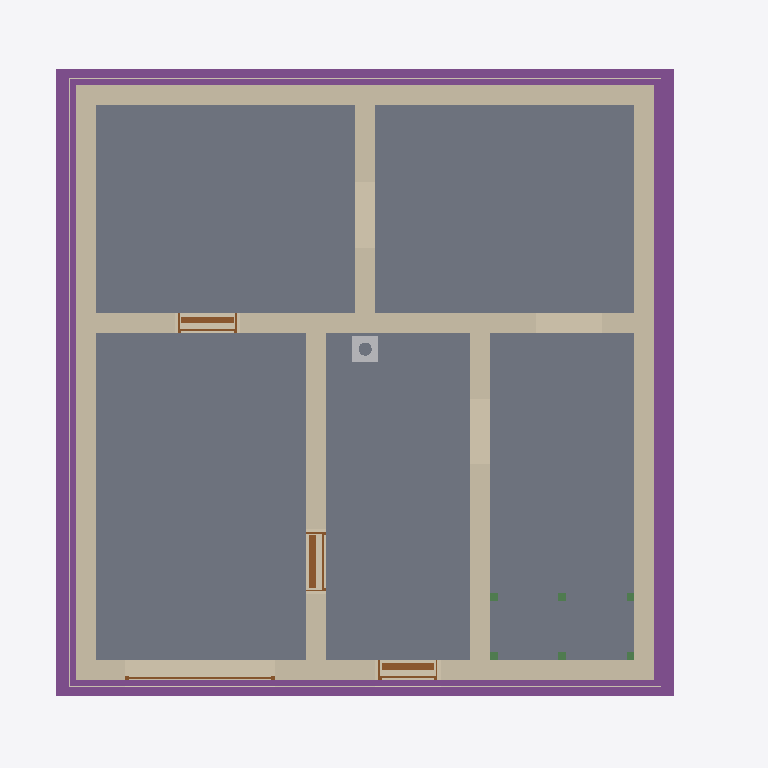
Plan cut of the same IFC building model at storey 'Foundation' (level -3.23 m, cut at -1.83 m), seen from above with north up, elements coloured by IFC class: 8 walls (beige), 6 beams (green), 5 slabs (grey), 4 footings (purple), 4 doors (brown), 3 coverings (cream), 1 other element (light grey). Cut surfaces are drawn darker.
Extent 10.8 m × 10.3 m × 13.1 m (x, y, z). Storeys (16): Foundation at -3.23 m; Basement at -2.58 m; Basement ceiling at -0.21 m; Ground floor at 0.00 m; Facades at 0.00 m; Rainwater drainage at 0.00 m; Ceiling at 2.77 m; Upper floor at 2.98 m; Roof - Thermal insulation under rafters at 2.98 m; Roof - Vapour barrier at 2.98 m; Roof - Gypsum plasterboard at 2.98 m; Roof - MDF at 2.98 m; Roof - Roofing underlay at 2.98 m; Roof - Counter-battens at 2.98 m; Roof - Tile battens at 2.98 m; Roof - Roof tiles at 2.98 m. Elements (331): 150 IfcBeam, 48 IfcSlab, 37 IfcWall, 22 IfcBuildingElementProxy, 16 IfcFurniture, 11 IfcDoor, 9 IfcFooting, 8 IfcCovering, 7 IfcWindow, 5 IfcRailing, 5 IfcSanitaryTerminal, 5 IfcUnitaryEquipment.

HEADER;
FILE_DESCRIPTION(('ViewDefinition[DesignTransferView]'),'2;1');
FILE_NAME('/dev/null','2026-11-20T09:08:52+01:00',(''),(''),'IfcOpenShell 0.8.5','IfcOpenShell 0.8.5','Nobody');
FILE_SCHEMA(('IFC4'));
ENDSEC;
DATA;
#1=IFCPROJECT('24y8FJlrn9zf8aQG0oaz7_',$,'House 2',$,$,$,$,(#10,#15),#5);
#19=IFCSITE('3zEPZ18pbBDR9a5Chrjo6L',$,'Site',$,$,#27,$,$,$,$,$,$,$,$);
#20=IFCBUILDING('0JQGTYiNvEyfX7ADw6rBvf',$,'House 2',$,$,#32,$,$,$,$,$,$);
#33=IFCBUILDINGSTOREY('3af7e8sLTEz9Fs1GhFORnC',$,'Foundation',$,$,#39,$,$,$,-3.23);
#40=IFCBUILDINGSTOREY('3q4$jTLOjExh6xxvsu_CDU',$,'Basement',$,$,#45,$,$,$,-2.58);
#46=IFCBUILDINGSTOREY('2i$QQGEZP90ezapTRFiXVp',$,'Basement ceiling',$,$,#51,$,$,$,-0.21);
#52=IFCBUILDINGSTOREY('1KMeqG4a16DB9FdX$RQR1q',$,'Ground floor',$,$,#57,$,$,$,0.0);
#58=IFCBUILDINGSTOREY('09ZuSDy2T2ovixtb1xuY6q',$,'Ceiling',$,$,#63,$,$,$,2.77);
#64=IFCBUILDINGSTOREY('2zZBBZWQf8ge0KOwiocTKd',$,'Upper floor',$,$,#69,$,$,$,2.98);
#27131=IFCBUILDINGSTOREY('0t7BW1E4X5z9_zD6Vien4_',$,'Roof - Thermal insulation under rafters','Visibility container for Thermal insulation under rafters','ROOF_LAYER',#27136,$,$,$,2.98);
#27137=IFCBUILDINGSTOREY('1Yiu44T05EFe2nSQLIr_g8',$,'Roof - Vapour barrier','Visibility container for Vapour barrier','ROOF_LAYER',#27142,$,$,$,2.98);
#27143=IFCBUILDINGSTOREY('0_DGKNOtr5VgQupfDM_aH4',$,'Roof - Gypsum plasterboard','Visibility container for Gypsum plasterboard','ROOF_LAYER',#27148,$,$,$,2.98);
#27149=IFCBUILDINGSTOREY('1Xw4DZ2evCvQuV9b3Xm67h',$,'Roof - MDF','Visibility container for MDF','ROOF_LAYER',#27154,$,$,$,2.98);
#27155=IFCBUILDINGSTOREY('0zKHBf2h17Lu6vWwhG3ybO',$,'Roof - Roofing underlay','Visibility container for Roofing underlay','ROOF_LAYER',#27160,$,$,$,2.98);
#27161=IFCBUILDINGSTOREY('3EVkAJhJfC5fOJPrtb3kik',$,'Roof - Counter-battens','Visibility container for Counter-battens','ROOF_LAYER',#27166,$,$,$,2.98);
#27167=IFCBUILDINGSTOREY('3f1Hvgdrz0lOVLtV7VwKCS',$,'Roof - Tile battens','Visibility container for Tile battens','ROOF_LAYER',#27172,$,$,$,2.98);
#27173=IFCBUILDINGSTOREY('0Od51fWAPBnfS8JHlZqmsU',$,'Roof - Roof tiles','Visibility container for Roof tiles','ROOF_LAYER',#27178,$,$,$,2.98);
#36365=IFCBUILDINGSTOREY('2i213kAjj2qBOK_N4UY0jH',$,'Facades','Visibility container for grey/white facades and timber roof-edge boards','FACADE_LAYER',#36370,$,$,$,0.0);
#36522=IFCBUILDINGSTOREY('32MMmjh9D9WwHzez1sYzfX',$,'Rainwater drainage','Roof gutters without downpipes',$,#36527,$,$,$,0.0);
#1675=IFCSLAB('0y44OkEH9FDfbXO18RvLmG',$,'Garáž',$,$,#1680,#1687,$,.FLOOR.);
#1617=IFCSLAB('0BlwhP_t529Bg7$qm29iul',$,'Skladovací prostor',$,$,#1622,#1629,$,.FLOOR.);
#1647=IFCSLAB('1Hi5ICJM1F9e1vjsSLkToq',$,'Skladovací prostor',$,$,#1652,#1659,$,.FLOOR.);
#1731=IFCSLAB('0Ei3XE_HnCzAmk3YmAOH_W',$,'Skladovací prostor',$,$,#1736,#1743,$,.FLOOR.);
#1703=IFCSLAB('0vlhW1oPnBChxJnL$qm6eR',$,'Skladovací prostor',$,$,#1708,#1715,$,.FLOOR.);
#1399=IFCWALL('0DzjnBmxbAD8JWfpsFN3Zg',$,'Basement - Wall 3',$,$,#1408,#1419,$,$);
#1368=IFCWALL('1zNxcvap5D8x6WvoqqGCbo',$,'Basement - Wall 2',$,$,#1377,#1388,$,$);
#1430=IFCWALL('2VnZPV8S17qR5gPWRowvW0',$,'Basement - Wall 4',$,$,#1439,#1450,$,$);
#2574=IFCFOOTING('2ruJaF2CbDWPKSzXnG0uN_',$,'Strip footing 2',$,$,#2856,#2858,$,.STRIP_FOOTING.);
#1335=IFCWALL('0K6BHp2trEguOlw$wHUB7u',$,'Basement - Wall 1',$,$,#1346,#1357,$,$);
#2539=IFCFOOTING('2JqXx1UJD479SJI3Yr3Eay',$,'Strip footing 1',$,$,#2822,#2824,$,.STRIP_FOOTING.);
#2640=IFCFOOTING('0yKF9ApLz98f8_8dyXeN4n',$,'Strip footing 4',$,$,#2914,#2916,$,.STRIP_FOOTING.);
#1461=IFCWALL('1XC7P2ybnCTgsta$6$94tq',$,'Basement - Wall 5',$,$,#1470,#1481,$,$);
#2607=IFCFOOTING('0IAQg0Ik9BY8NzG_O4eJIg',$,'Strip footing 3',$,$,#2880,#2882,$,.STRIP_FOOTING.);
#1554=IFCWALL('2SJKb3ncL6fu5z9zLhMw5Q',$,'Basement - Stairway - hallway and bathroom wall',$,$,#1563,#1574,$,$);
#1523=IFCWALL('0sJzO3zsXAnwjzvhNIaz$h',$,'Basement - Hallway - Pokoj 3 lower wall',$,$,#1532,#1543,$,$);
#1492=IFCWALL('2qhg8HVeL7f9EmJMiG_wyg',$,'Basement - Wall 6',$,$,#1501,#1512,$,$);
#35635=IFCCOVERING('1wErf5hir0sguqRK3o1AHI',$,'East facade - grey perimeter',$,'FACADE_CLADDING',#36521,#35651,$,.CLADDING.);
#35288=IFCCOVERING('2CwYX6hjjEGvE5eTzWe1oD',$,'Street facade - grey perimeter',$,'FACADE_CLADDING',#36511,#35304,$,.CLADDING.);
#35474=IFCCOVERING('02RAcbZUn5gPjBNiryEakA',$,'Garden facade - grey perimeter',$,'FACADE_CLADDING',#36381,#35490,$,.CLADDING.);
#1934=IFCDOOR('10fBlhNp5BT8niCl0hxfn7',$,'Basement door S.03 - S.04',$,$,#2054,#1945,$,2.0500000000000003,0.9,.DOOR.,.SINGLE_SWING_RIGHT.,$);
#1777=IFCDOOR('1pr_QN2RT2luF__$ZCfYmI',$,'Basement front door S.05',$,$,#1897,#1788,$,2.0500000000000003,0.9,.DOOR.,.SINGLE_SWING_RIGHT.,$);
#31809=IFCCHIMNEY('2vdkNdc7P7KRA3_fQ84Xgb',$,'Main chimney',$,$,#31814,#31829,$,.NOTDEFINED.);
#2091=IFCDOOR('1$JCXptVbEV9yANcO5stkj',$,'Basement door S.01 - S.03',$,$,#2211,#2102,$,2.0500000000000003,0.9,.DOOR.,.SINGLE_SWING_LEFT.,$);
#2374=IFCDOOR('33jaI9aIj4cxyUgEXTQc4c',$,'Garage sectional door',$,$,#2499,#2457,$,2.1,2.275,.DOOR.,.USERDEFINED.,'SECTIONAL_OVERHEAD');
#4947=IFCBEAM('1WMRh8ge17de7NUXmBVkgi',$,'Middle stair landing support post 1.1',$,'Middle stair landing support post 1.1',#4952,#4961,$,.USERDEFINED.);
#4966=IFCBEAM('15bK3Isoz1yuYMrHCavpSE',$,'Middle stair landing support post 1.2',$,'Middle stair landing support post 1.2',#4971,#4980,$,.USERDEFINED.);
#5004=IFCBEAM('17Ob4jdbH93Qmpx$S8WKIu',$,'Middle stair landing support post 2.1',$,'Middle stair landing support post 2.1',#5009,#5018,$,.USERDEFINED.);
#5023=IFCBEAM('0Kul0_C5r6Q9evwzP4reH2',$,'Middle stair landing support post 2.2',$,'Middle stair landing support post 2.2',#5028,#5037,$,.USERDEFINED.);
#4985=IFCBEAM('0JdFqvn8n2a8qau9$4OI3Y',$,'Middle stair landing support post 1.3',$,'Middle stair landing support post 1.3',#4990,#4999,$,.USERDEFINED.);
#5042=IFCBEAM('1dmjBt_cjAcwevNEN64k6u',$,'Middle stair landing support post 2.3',$,'Middle stair landing support post 2.3',#5047,#5056,$,.USERDEFINED.);
ENDSEC;
